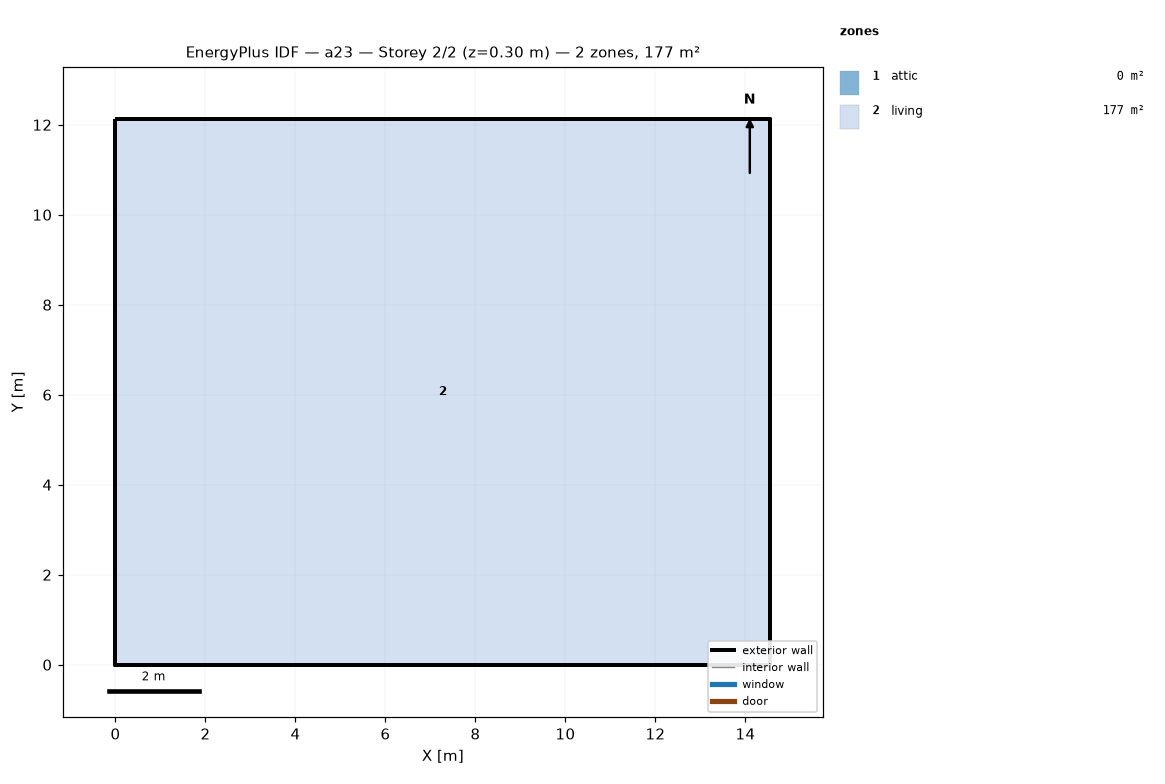
=== STOREY PLAN SPEC (per zone: floor XY polygon, exterior-wall plan segments, windows/doors) ===
zone 1: attic  (0.0 m²)
  exterior wall: (14.55, 0.00) – (14.55, 12.13) – (14.55, 6.06)  [18.2 m]
  exterior wall: (0.00, 12.13) – (0.00, 0.00) – (0.00, 6.06)  [18.2 m]
zone 2: living  (176.5 m²)
  floor: (0.00, 0.00) (0.00, 12.13) (14.55, 12.13) (14.55, 0.00)
  exterior wall: (0.00, 0.00) – (14.55, 0.00)  [14.6 m]
  exterior wall: (14.55, 0.00) – (14.55, 12.13)  [12.1 m]
  exterior wall: (14.55, 12.13) – (0.00, 12.13)  [14.6 m]
  exterior wall: (0.00, 12.13) – (0.00, 0.00)  [12.1 m]

=== DERIVED (storey summary) ===
Building: a23
Storey: 2 of 2  (floor level z = 0.30 m)
Storey gross floor area: 176.5 m²
Zones on this storey: 2
  - attic: floor 0.0 m²; exterior wall 36.4 m (24.5 m²); WWR 0.0%
  - living: floor 176.5 m²; exterior wall 53.4 m (146.4 m²); WWR 0.0%
Zone adjacency: (none detected)